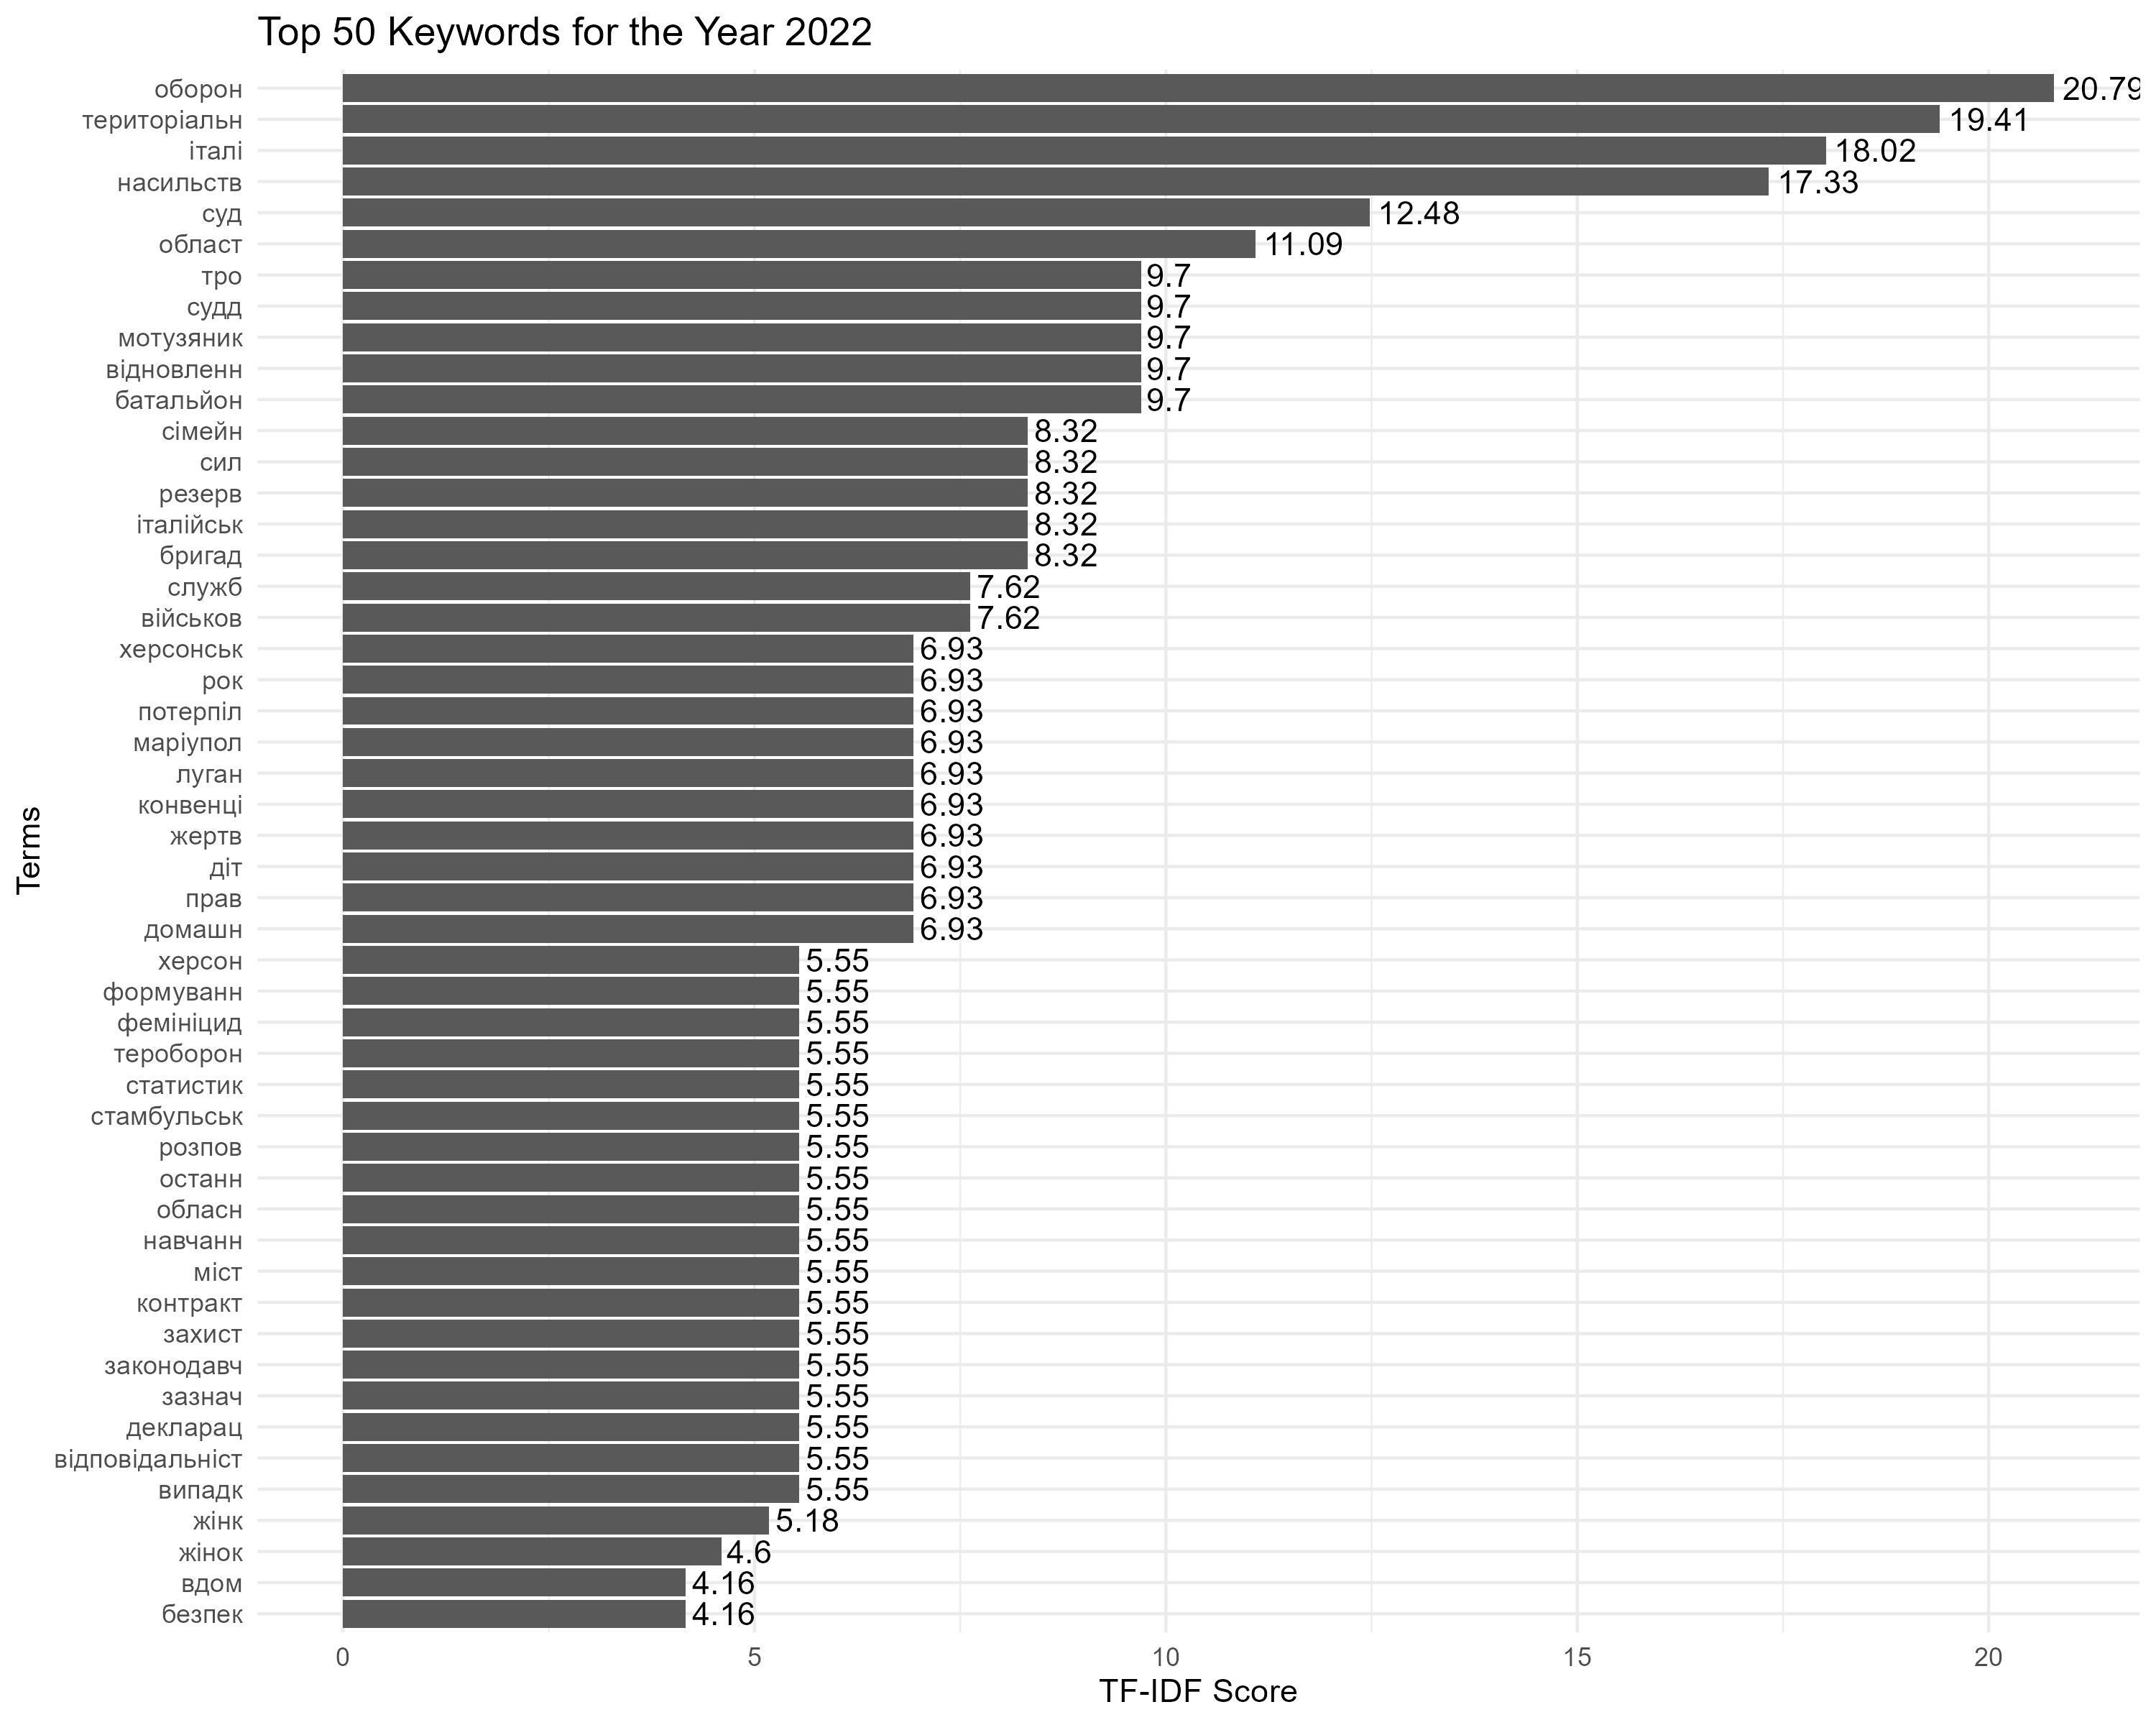

The table this chart was drawn from, first rows:
Term, Score
оборон, 20.79
територіальн, 19.41
італі, 18.02
насильств, 17.33
суд, 12.48
област, 11.09
батальйон, 9.704
відновленн, 9.704
мотузяник, 9.704
судд, 9.704
тро, 9.704
бригад, 8.318
італійськ, 8.318
резерв, 8.318
сил, 8.318
сімейн, 8.318
військов, 7.625
служб, 7.625
діт, 6.931
жертв, 6.931
конвенці, 6.931
луган, 6.931
маріупол, 6.931
потерпіл, 6.931
рок, 6.931
херсонськ, 6.931
домашн, 6.931
прав, 6.931
випадк, 5.545
відповідальніст, 5.545
декларац, 5.545
зазнач, 5.545
законодавч, 5.545
захист, 5.545
контракт, 5.545
міст, 5.545
навчанн, 5.545
обласн, 5.545
останн, 5.545
розпов, 5.545
стамбульськ, 5.545
статистик, 5.545
тероборон, 5.545
фемініцид, 5.545
формуванн, 5.545
херсон, 5.545
жінк, 5.178
жінок, 4.603
безпек, 4.159
вдом, 4.159
